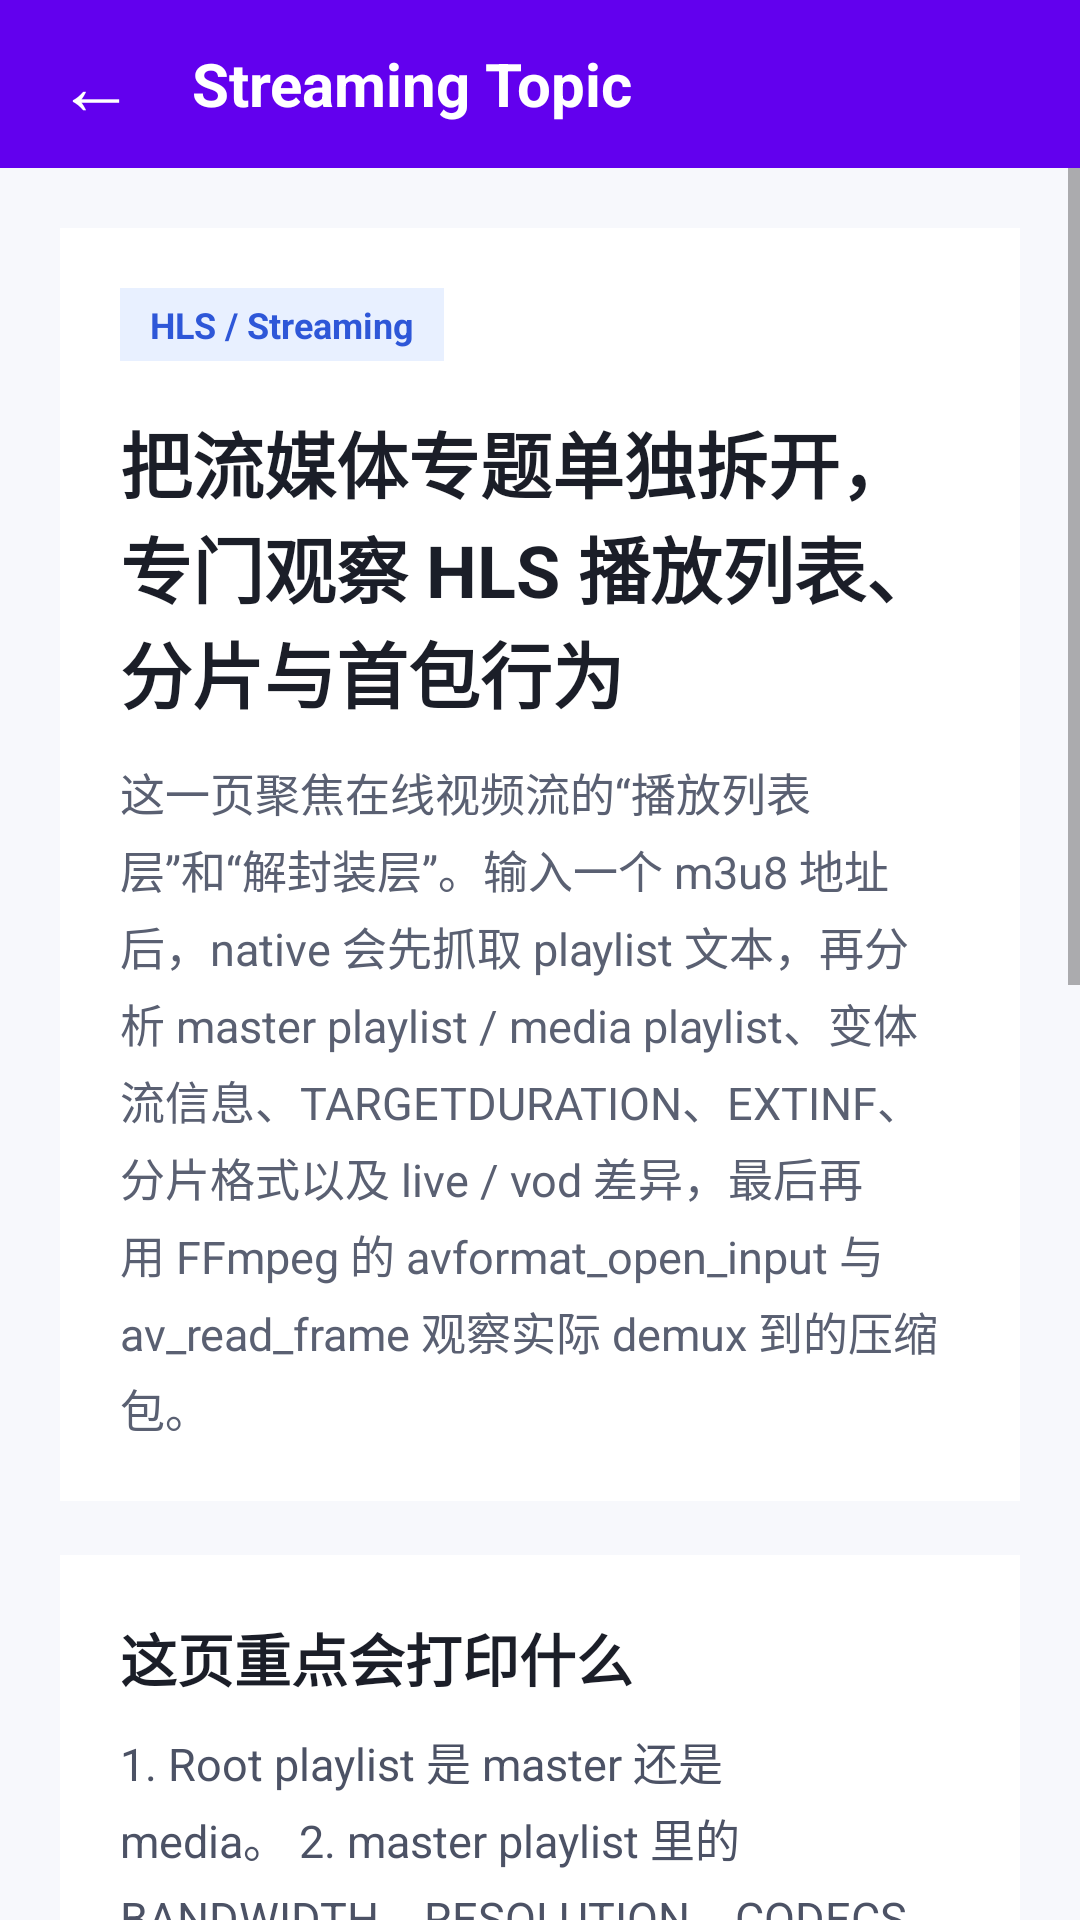

The Android layout XML behind this screen, and the referenced resources:
<!-- AndroidManifest.xml: application theme Theme.FFmpegAVTutorial -->
<!-- res/layout/activity_streaming_topic.xml -->
<?xml version="1.0" encoding="utf-8"?>
<LinearLayout xmlns:android="http://schemas.android.com/apk/res/android"
    xmlns:tools="http://schemas.android.com/tools"
    android:layout_width="match_parent"
    android:layout_height="match_parent"
    android:background="#F7F8FC"
    android:orientation="vertical"
    tools:context=".basic.StreamingTopicActivity">

    <View
        android:id="@+id/status_bar_space"
        android:layout_width="match_parent"
        android:layout_height="0dp"
        android:background="?attr/colorPrimary" />

    <LinearLayout
        android:layout_width="match_parent"
        android:layout_height="56dp"
        android:background="?attr/colorPrimary"
        android:gravity="center_vertical"
        android:orientation="horizontal"
        android:paddingStart="8dp"
        android:paddingEnd="16dp">

        <TextView
            android:id="@+id/back_button"
            android:layout_width="48dp"
            android:layout_height="48dp"
            android:gravity="center"
            android:text="@string/streaming_topic_back_arrow"
            android:textColor="@android:color/white"
            android:textSize="26sp" />

        <TextView
            android:layout_width="wrap_content"
            android:layout_height="wrap_content"
            android:layout_marginStart="8dp"
            android:text="@string/streaming_topic_page_title"
            android:textColor="@android:color/white"
            android:textSize="20sp"
            android:textStyle="bold" />
    </LinearLayout>

    <ScrollView
        android:layout_width="match_parent"
        android:layout_height="0dp"
        android:layout_weight="1"
        android:fillViewport="true">

        <LinearLayout
            android:layout_width="match_parent"
            android:layout_height="wrap_content"
            android:orientation="vertical"
            android:padding="20dp">

            <LinearLayout
                android:layout_width="match_parent"
                android:layout_height="wrap_content"
                android:background="#FFFFFF"
                android:orientation="vertical"
                android:padding="20dp">

                <TextView
                    android:layout_width="wrap_content"
                    android:layout_height="wrap_content"
                    android:background="#E8F0FF"
                    android:paddingStart="10dp"
                    android:paddingTop="4dp"
                    android:paddingEnd="10dp"
                    android:paddingBottom="4dp"
                    android:text="@string/streaming_topic_badge"
                    android:textColor="#2E57D8"
                    android:textSize="12sp"
                    android:textStyle="bold" />

                <TextView
                    android:layout_width="match_parent"
                    android:layout_height="wrap_content"
                    android:layout_marginTop="16dp"
                    android:text="@string/streaming_topic_headline"
                    android:textColor="#1B1E28"
                    android:textSize="24sp"
                    android:textStyle="bold" />

                <TextView
                    android:layout_width="match_parent"
                    android:layout_height="wrap_content"
                    android:layout_marginTop="12dp"
                    android:lineSpacingExtra="4dp"
                    android:text="@string/streaming_topic_description"
                    android:textColor="#5A6072"
                    android:textSize="15sp" />
            </LinearLayout>

            <LinearLayout
                android:layout_width="match_parent"
                android:layout_height="wrap_content"
                android:layout_marginTop="18dp"
                android:background="#FFFFFF"
                android:orientation="vertical"
                android:padding="20dp">

                <TextView
                    android:layout_width="match_parent"
                    android:layout_height="wrap_content"
                    android:text="@string/streaming_topic_focus_title"
                    android:textColor="#1B1E28"
                    android:textSize="19sp"
                    android:textStyle="bold" />

                <TextView
                    android:layout_width="match_parent"
                    android:layout_height="wrap_content"
                    android:layout_marginTop="10dp"
                    android:lineSpacingExtra="4dp"
                    android:text="@string/streaming_topic_focus_body"
                    android:textColor="#4C5265"
                    android:textSize="15sp" />
            </LinearLayout>

            <LinearLayout
                android:layout_width="match_parent"
                android:layout_height="wrap_content"
                android:layout_marginTop="18dp"
                android:background="#FFFFFF"
                android:orientation="vertical"
                android:padding="20dp">

                <TextView
                    android:layout_width="match_parent"
                    android:layout_height="wrap_content"
                    android:text="@string/streaming_topic_input_title"
                    android:textColor="#1B1E28"
                    android:textSize="19sp"
                    android:textStyle="bold" />

                <EditText
                    android:id="@+id/url_input"
                    android:layout_width="match_parent"
                    android:layout_height="wrap_content"
                    android:layout_marginTop="12dp"
                    android:background="@android:drawable/edit_text"
                    android:hint="@string/streaming_topic_input_hint"
                    android:imeOptions="actionDone"
                    android:inputType="textUri"
                    android:minHeight="52dp"
                    android:padding="12dp"
                    android:textColor="#1B1E28"
                    android:textColorHint="#8890A3"
                    tools:text="https://example.com/live/index.m3u8" />

                <Button
                    android:id="@+id/probe_button"
                    android:layout_width="match_parent"
                    android:layout_height="wrap_content"
                    android:layout_marginTop="14dp"
                    android:backgroundTint="?attr/colorPrimary"
                    android:text="@string/streaming_topic_probe"
                    android:textAllCaps="false"
                    android:textColor="@android:color/white" />

                <TextView
                    android:id="@+id/status_text"
                    android:layout_width="match_parent"
                    android:layout_height="wrap_content"
                    android:layout_marginTop="14dp"
                    android:textColor="#5A6072"
                    android:textSize="14sp"
                    tools:text="Ready to probe an online HLS URL." />
            </LinearLayout>

            <LinearLayout
                android:layout_width="match_parent"
                android:layout_height="wrap_content"
                android:layout_marginTop="18dp"
                android:background="#FFFFFF"
                android:orientation="vertical"
                android:padding="20dp">

                <TextView
                    android:layout_width="match_parent"
                    android:layout_height="wrap_content"
                    android:text="@string/streaming_topic_result_title"
                    android:textColor="#1B1E28"
                    android:textSize="19sp"
                    android:textStyle="bold" />

                <TextView
                    android:id="@+id/result_text"
                    android:layout_width="match_parent"
                    android:layout_height="wrap_content"
                    android:layout_marginTop="12dp"
                    android:background="#F4F6FB"
                    android:fontFamily="monospace"
                    android:lineSpacingExtra="2dp"
                    android:padding="16dp"
                    android:textColor="#2C3345"
                    android:textSize="13sp"
                    tools:text="Streaming topic result will appear here after probing a URL." />
            </LinearLayout>
        </LinearLayout>
    </ScrollView>

    <View
        android:id="@+id/navigation_bar_space"
        android:layout_width="match_parent"
        android:layout_height="0dp"
        android:background="#F7F8FC" />

</LinearLayout>
<!-- resources referenced by this layout -->
<resources>
  <string name="streaming_topic_back_arrow">←</string>
  <string name="streaming_topic_badge">HLS / Streaming</string>
  <string name="streaming_topic_description">这一页聚焦在线视频流的“播放列表层”和“解封装层”。输入一个 m3u8 地址后，native 会先抓取 playlist 文本，再分析 master playlist / media playlist、变体流信息、TARGETDURATION、EXTINF、分片格式以及 live / vod 差异，最后再用 FFmpeg 的 avformat_open_input 与 av_read_frame 观察实际 demux 到的压缩包。</string>
  <string name="streaming_topic_focus_body">1. Root playlist 是 master 还是 media。
  2. master playlist 里的 BANDWIDTH、RESOLUTION、CODECS 与变体 URI。
  3. media playlist 里的 EXT-X-TARGETDURATION、EXTINF、MEDIA-SEQUENCE、ENDLIST、MAP。
  4. 根据 MAP 和分片后缀推断 ts 还是 fMP4。
  5. 根据 ENDLIST 与 PLAYLIST-TYPE 判断 live 还是 vod。
  6. playlist 抓取耗时、open_input 耗时、find_stream_info 耗时、首个 demux packet 耗时。
  7. 实际 demux 出来的前若干个 AVPacket 样本。</string>
  <string name="streaming_topic_focus_title">这页重点会打印什么</string>
  <string name="streaming_topic_headline">把流媒体专题单独拆开，专门观察 HLS 播放列表、分片与首包行为</string>
  <string name="streaming_topic_input_hint">输入 HLS m3u8 地址，例如 https://example.com/live/index.m3u8</string>
  <string name="streaming_topic_input_title">Online URL Probe</string>
  <string name="streaming_topic_page_title">Streaming Topic</string>
  <string name="streaming_topic_probe">开始探测</string>
  <string name="streaming_topic_result_title">Streaming Result</string>
  <style name="Theme.FFmpegAVTutorial" parent="Theme.MaterialComponents.DayNight.DarkActionBar">
          
          <item name="colorPrimary">@color/purple_500</item>
          <item name="colorPrimaryVariant">@color/purple_700</item>
          <item name="colorOnPrimary">@color/white</item>
          
          <item name="colorSecondary">@color/teal_200</item>
          <item name="colorSecondaryVariant">@color/teal_700</item>
          <item name="colorOnSecondary">@color/black</item>
          
          <item name="android:statusBarColor">?attr/colorPrimaryVariant</item>
          
      </style>
  <!-- not gathered from this repository: default colours our renderer supplied (Android Studio template values) -->
  <color name="purple_500">#FF6200EE</color>
  <color name="purple_700">#FF3700B3</color>
  <color name="teal_200">#FF03DAC5</color>
  <color name="teal_700">#FF018786</color>
  <color name="black">#FF000000</color>
  <color name="white">#FFFFFFFF</color>
</resources>
